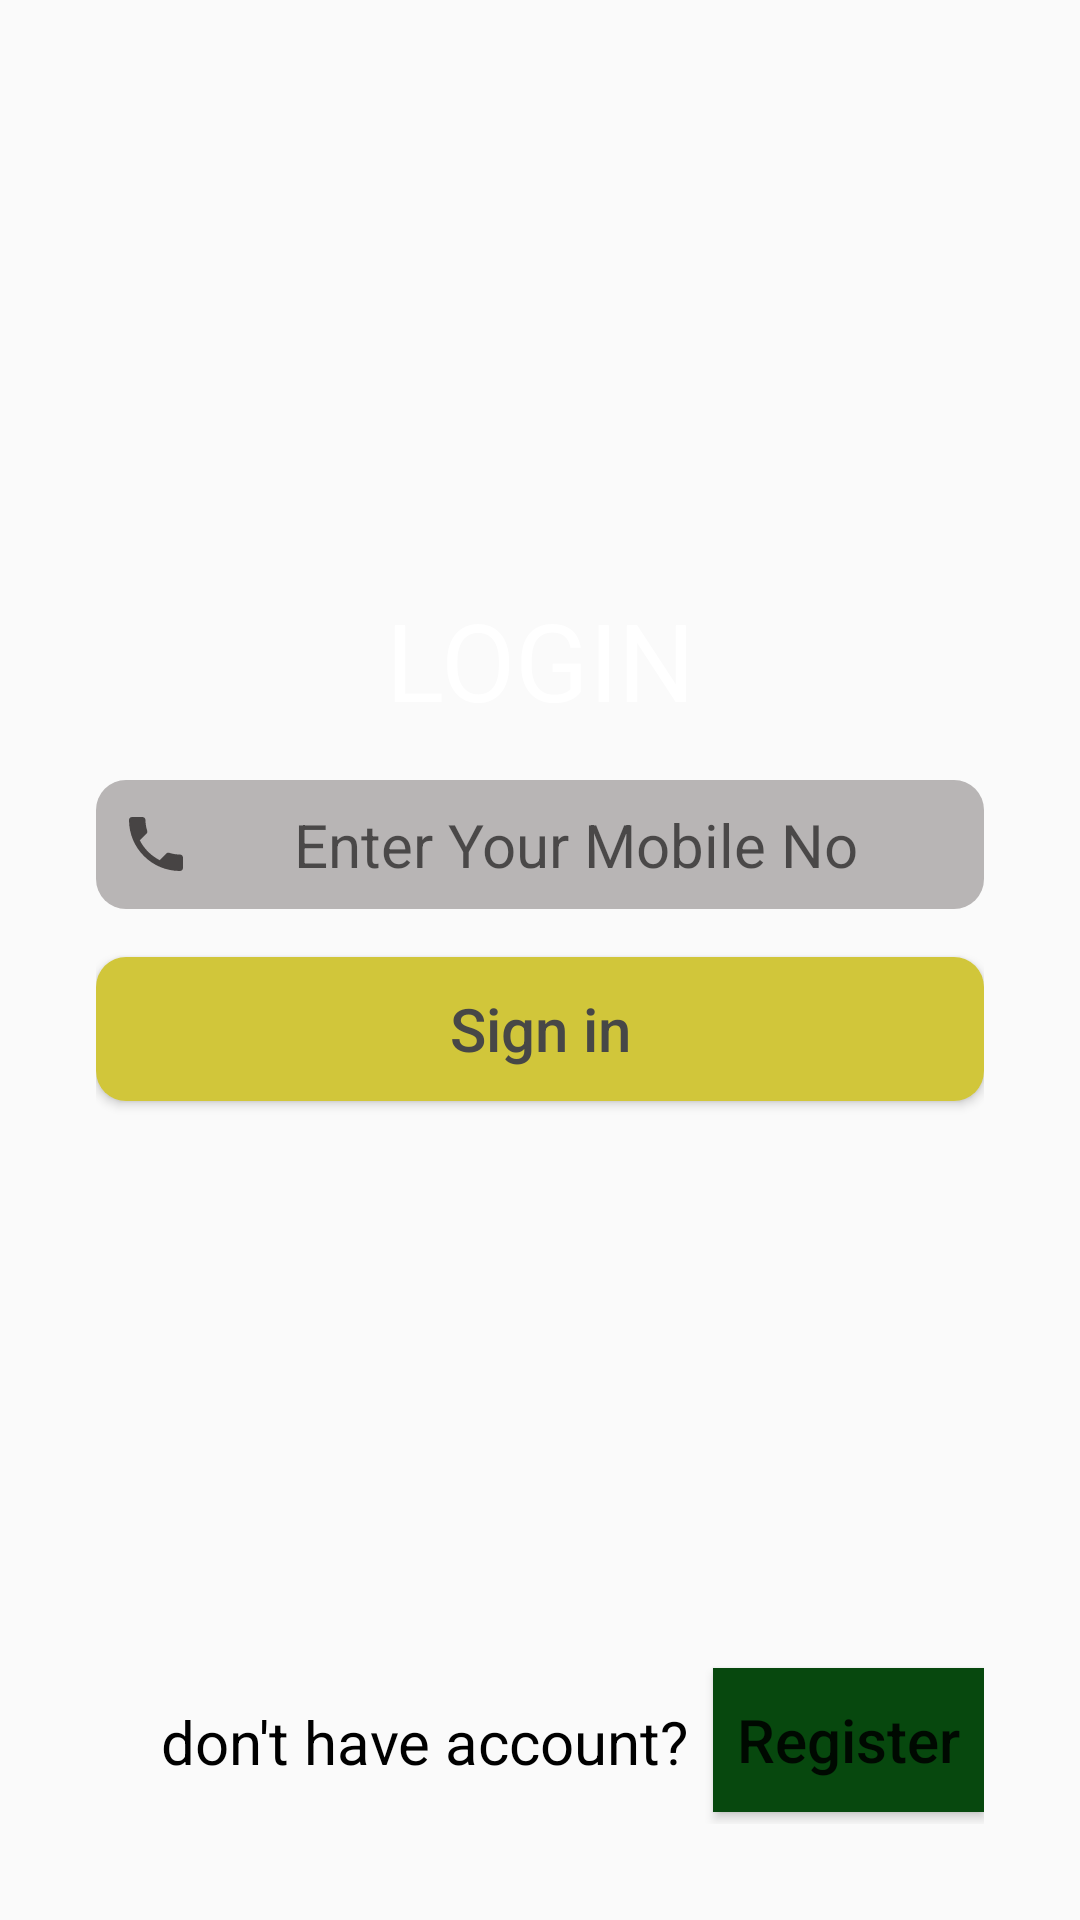

Android layout source for this screen:
<!-- AndroidManifest.xml: application theme Theme.FarmerApp -->
<!-- res/layout/activity_login.xml -->
<?xml version="1.0" encoding="utf-8"?>
<androidx.constraintlayout.widget.ConstraintLayout xmlns:android="http://schemas.android.com/apk/res/android"
    xmlns:app="http://schemas.android.com/apk/res-auto"
    xmlns:tools="http://schemas.android.com/tools"
    android:layout_width="match_parent"
    android:layout_height="match_parent"
    tools:context=".LoginActivity"
    android:background="@drawable/background"
    android:padding="32dp">

    <TextView
        android:id="@+id/tvLogin"
        android:layout_width="0dp"
        android:layout_height="wrap_content"
        android:text="LOGIN"
        android:textColor="@color/white"
        android:textSize="36sp"
        android:textAlignment="center"
        app:layout_constraintBottom_toBottomOf="parent"
        app:layout_constraintHorizontal_bias="0.462"
        app:layout_constraintLeft_toLeftOf="parent"
        app:layout_constraintRight_toRightOf="parent"
        app:layout_constraintTop_toTopOf="parent"
        app:layout_constraintVertical_bias="0.31"
        />

    <EditText
        android:id="@+id/etMobile"
        android:layout_width="0dp"
        android:layout_height="wrap_content"
        android:layout_marginTop="16dp"
        android:background="@drawable/custom_edit"
        android:hint="Enter Your Mobile No"
        android:padding="8dp"
        android:textAlignment="center"
        android:textColor="@color/black"
        android:textSize="20sp"
        app:layout_constraintEnd_toEndOf="parent"
        app:layout_constraintStart_toStartOf="parent"
        app:layout_constraintTop_toBottomOf="@+id/tvLogin"
        android:drawableStart="@drawable/ic_phone"/>

    <Button
        android:id="@+id/btSubmit"
        android:layout_width="0dp"
        android:layout_height="wrap_content"
        android:text="Sign in"
        android:textColor="@color/grey_dark"
        android:textSize="20sp"
        android:layout_marginTop="16dp"
        app:layout_constraintEnd_toEndOf="parent"
        app:layout_constraintStart_toStartOf="parent"
        app:layout_constraintTop_toBottomOf="@+id/etMobile"
        android:textAllCaps="false"
        android:background="@drawable/cutom_button"
        />

    <Button
        android:id="@+id/btRegister"
        android:layout_width="wrap_content"
        android:layout_height="wrap_content"
        android:layout_marginBottom="4dp"
        android:background="@color/colorPrimary"
        android:text="Register"
        android:textSize="20sp"
        android:textAllCaps="false"
        app:layout_constraintBottom_toBottomOf="parent"
        app:layout_constraintEnd_toEndOf="parent"
        android:padding="8dp"/>

    <TextView
        android:id="@+id/textView3"
        android:layout_width="wrap_content"
        android:layout_height="wrap_content"
        android:layout_marginBottom="6dp"
        android:padding="8dp"
        android:text="don't have account?"
        android:textSize="20sp"
        app:layout_constraintBottom_toBottomOf="parent"
        app:layout_constraintEnd_toStartOf="@+id/btRegister"
        android:paddingLeft="0dp"
        android:textColor="@color/black" />

</androidx.constraintlayout.widget.ConstraintLayout>
<!-- resources referenced by this layout -->
<resources>
  <color name="black">#FF000000</color>
  <color name="colorPrimary">#07480E</color>
  <color name="grey_dark">#474747</color>
  <color name="white">#FFFFFFFF</color>
  <!-- drawable custom_edit (drawable) -->
  <?xml version="1.0" encoding="utf-8"?>
  <shape xmlns:android="http://schemas.android.com/apk/res/android">
  
      <solid android:color="#B8B5B5"/>
      <corners android:radius="10dp"/>
  
  </shape>
  <!-- drawable cutom_button (drawable) -->
  <?xml version="1.0" encoding="utf-8"?>
  <shape xmlns:android="http://schemas.android.com/apk/res/android">
  
      <solid android:color="#D1C63A"/>
      <padding android:bottom="8dp" android:left="8dp" android:right="8dp" android:top="8dp"/>
      <corners android:radius="10dp"/>
  
  </shape>
  <!-- drawable ic_phone (drawable) -->
  <vector android:height="24dp" android:tint="#474444"
      android:viewportHeight="24" android:viewportWidth="24"
      android:width="24dp" xmlns:android="http://schemas.android.com/apk/res/android">
      <path android:fillColor="@android:color/white" android:pathData="M6.62,10.79c1.44,2.83 3.76,5.14 6.59,6.59l2.2,-2.2c0.27,-0.27 0.67,-0.36 1.02,-0.24 1.12,0.37 2.33,0.57 3.57,0.57 0.55,0 1,0.45 1,1V20c0,0.55 -0.45,1 -1,1 -9.39,0 -17,-7.61 -17,-17 0,-0.55 0.45,-1 1,-1h3.5c0.55,0 1,0.45 1,1 0,1.25 0.2,2.45 0.57,3.57 0.11,0.35 0.03,0.74 -0.25,1.02l-2.2,2.2z"/>
  </vector>
  <style name="Theme.FarmerApp" parent="Theme.MaterialComponents.DayNight.DarkActionBar.Bridge">
          
          <item name="colorPrimary">@color/colorPrimaryLight</item>
          <item name="colorPrimaryVariant">@color/purple_700</item>
          <item name="colorOnPrimary">@color/white</item>
          
          <item name="colorSecondary">@color/teal_200</item>
          <item name="colorSecondaryVariant">@color/teal_700</item>
          <item name="colorOnSecondary">@color/black</item>
          
          <item name="android:statusBarColor">@color/colorPrimary</item>
          
      </style>
  <color name="purple_700">#FF3700B3</color>
  <color name="teal_200">#FF03DAC5</color>
  <color name="teal_700">#FF018786</color>
</resources>
